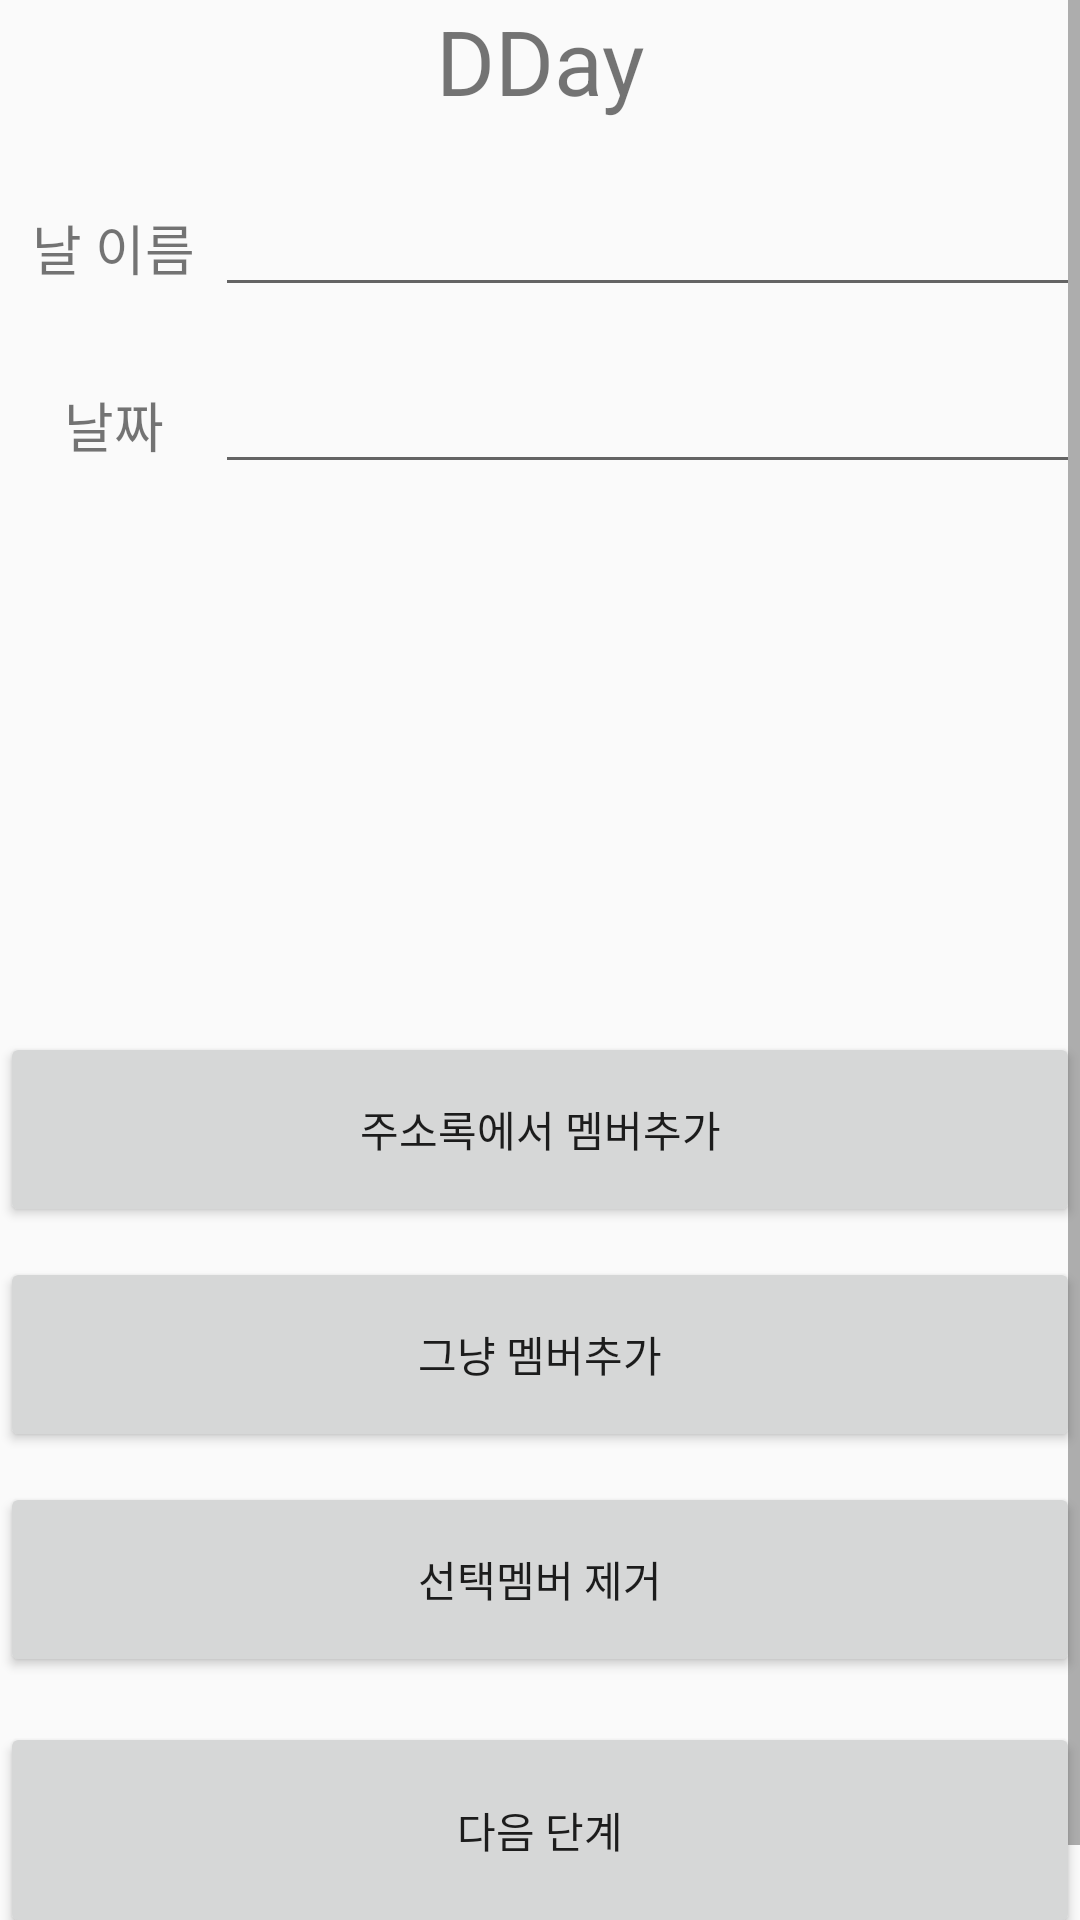

Produce the Android XML layout that renders to this screen, including the resource entries it uses.
<!-- AndroidManifest.xml: application theme HiddenTitleTheme -->
<!-- res/layout/activities_dday.xml -->
<?xml version="1.0" encoding="utf-8"?>
<ScrollView xmlns:android="http://schemas.android.com/apk/res/android"
    xmlns:tools="http://schemas.android.com/tools"
    android:layout_width="match_parent"
    android:layout_height="match_parent">

        <LinearLayout
            android:layout_width="match_parent"
            android:layout_height="match_parent"
            android:orientation="vertical"
            tools:layout_editor_absoluteX="8dp"
            tools:layout_editor_absoluteY="8dp">

                <TextView
                    android:id="@+id/textView6"
                    android:layout_width="match_parent"
                    android:layout_height="61dp"
                    android:text="DDay"
                    android:textAlignment="center"
                    android:textColorLink="@android:color/black"
                    android:textSize="30sp"
                    tools:layout_editor_absoluteX="157dp"
                    tools:layout_editor_absoluteY="16dp" />

                <LinearLayout
                    android:layout_width="match_parent"
                    android:layout_height="59dp"
                    android:orientation="horizontal">

                        <TextView
                            android:id="@+id/textView7"
                            android:layout_width="143dp"
                            android:layout_height="wrap_content"
                            android:layout_weight="1"
                            android:text=" 날 이름"
                            android:textAlignment="center"
                            android:textSize="18sp"
                            tools:layout_editor_absoluteX="32dp"
                            tools:layout_editor_absoluteY="88dp" />

                        <EditText
                            android:id="@+id/nameEditText"
                            android:layout_width="match_parent"
                            android:layout_height="wrap_content"
                            android:layout_weight="1"
                            android:ems="10"
                            android:inputType="textPersonName"
                            android:textColorLink="@android:color/black"
                            tools:layout_editor_absoluteX="136dp"
                            tools:layout_editor_absoluteY="92dp" />
                </LinearLayout>

                <LinearLayout
                    android:layout_width="match_parent"
                    android:layout_height="53dp"
                    android:orientation="horizontal">

                        <TextView
                            android:id="@+id/textView8"
                            android:layout_width="143dp"
                            android:layout_height="wrap_content"
                            android:layout_weight="1"
                            android:text=" 날짜"
                            android:textAlignment="center"
                            android:textSize="18sp"
                            tools:layout_editor_absoluteX="32dp"
                            tools:layout_editor_absoluteY="156dp" />

                        <EditText
                            android:id="@+id/dateEditText"
                            android:layout_width="match_parent"
                            android:layout_height="wrap_content"
                            android:layout_weight="1"
                            android:ems="10"
                            android:inputType="date"
                            android:textColorLink="@android:color/black" />

                </LinearLayout>

                <android.support.v7.widget.RecyclerView
                    android:id="@+id/dayMembersView"
                    android:layout_width="match_parent"
                    android:layout_height="161dp"
                    android:scrollbars="vertical"
                    android:fadeScrollbars="false"
                    tools:layout_editor_absoluteX="10dp"
                    tools:layout_editor_absoluteY="218dp">

                </android.support.v7.widget.RecyclerView>

                <Button
                    android:id="@+id/contactAddButton"
                    android:layout_width="match_parent"
                    android:layout_height="65dp"
                    android:layout_marginBottom="5dp"
                    android:layout_marginTop="10dp"
                    android:onClick="onClick"
                    android:text="주소록에서 멤버추가" />

                <Button
                    android:id="@+id/addMemberButton"
                    android:layout_width="match_parent"
                    android:layout_height="65dp"
                    android:layout_marginBottom="5dp"
                    android:layout_marginTop="5dp"
                    android:onClick="onClick"
                    android:text="그냥 멤버추가"
                    tools:layout_editor_absoluteX="149dp"
                    tools:layout_editor_absoluteY="369dp" />

                <Button
                    android:id="@+id/deleteButton"
                    android:layout_width="match_parent"
                    android:layout_height="65dp"
                    android:layout_marginBottom="5dp"
                    android:layout_marginTop="5dp"
                    android:onClick="onClick"
                    android:text="선택멤버 제거"
                    tools:layout_editor_absoluteX="265dp"
                    tools:layout_editor_absoluteY="369dp" />

                <Button
                    android:id="@+id/nextButton"
                    android:layout_width="match_parent"
                    android:layout_height="72dp"
                    android:layout_gravity="center"
                    android:layout_marginBottom="20dp"
                    android:layout_marginTop="10dp"
                    android:onClick="onClick"
                    android:text="다음 단계"
                    tools:layout_editor_absoluteX="136dp"
                    tools:layout_editor_absoluteY="441dp" />

        </LinearLayout>
</ScrollView>
<!-- resources referenced by this layout -->
<resources>
  <style name="HiddenTitleTheme" parent="AppTheme">
          <item name="windowNoTitle">true</item>
          <item name="windowActionBar">false</item>
      </style>
  <style name="AppTheme" parent="Theme.AppCompat.Light.DarkActionBar">
          
          <item name="colorPrimary">@color/colorPrimary</item>
          <item name="colorPrimaryDark">@color/colorPrimaryDark</item>
          <item name="colorAccent">@color/colorAccent</item>
      </style>
  <!-- not gathered from this repository: default colours our renderer supplied (Android Studio template values) -->
  <color name="colorPrimary">#FF6200EE</color>
  <color name="colorPrimaryDark">#FF3700B3</color>
  <color name="colorAccent">#FF03DAC5</color>
</resources>
